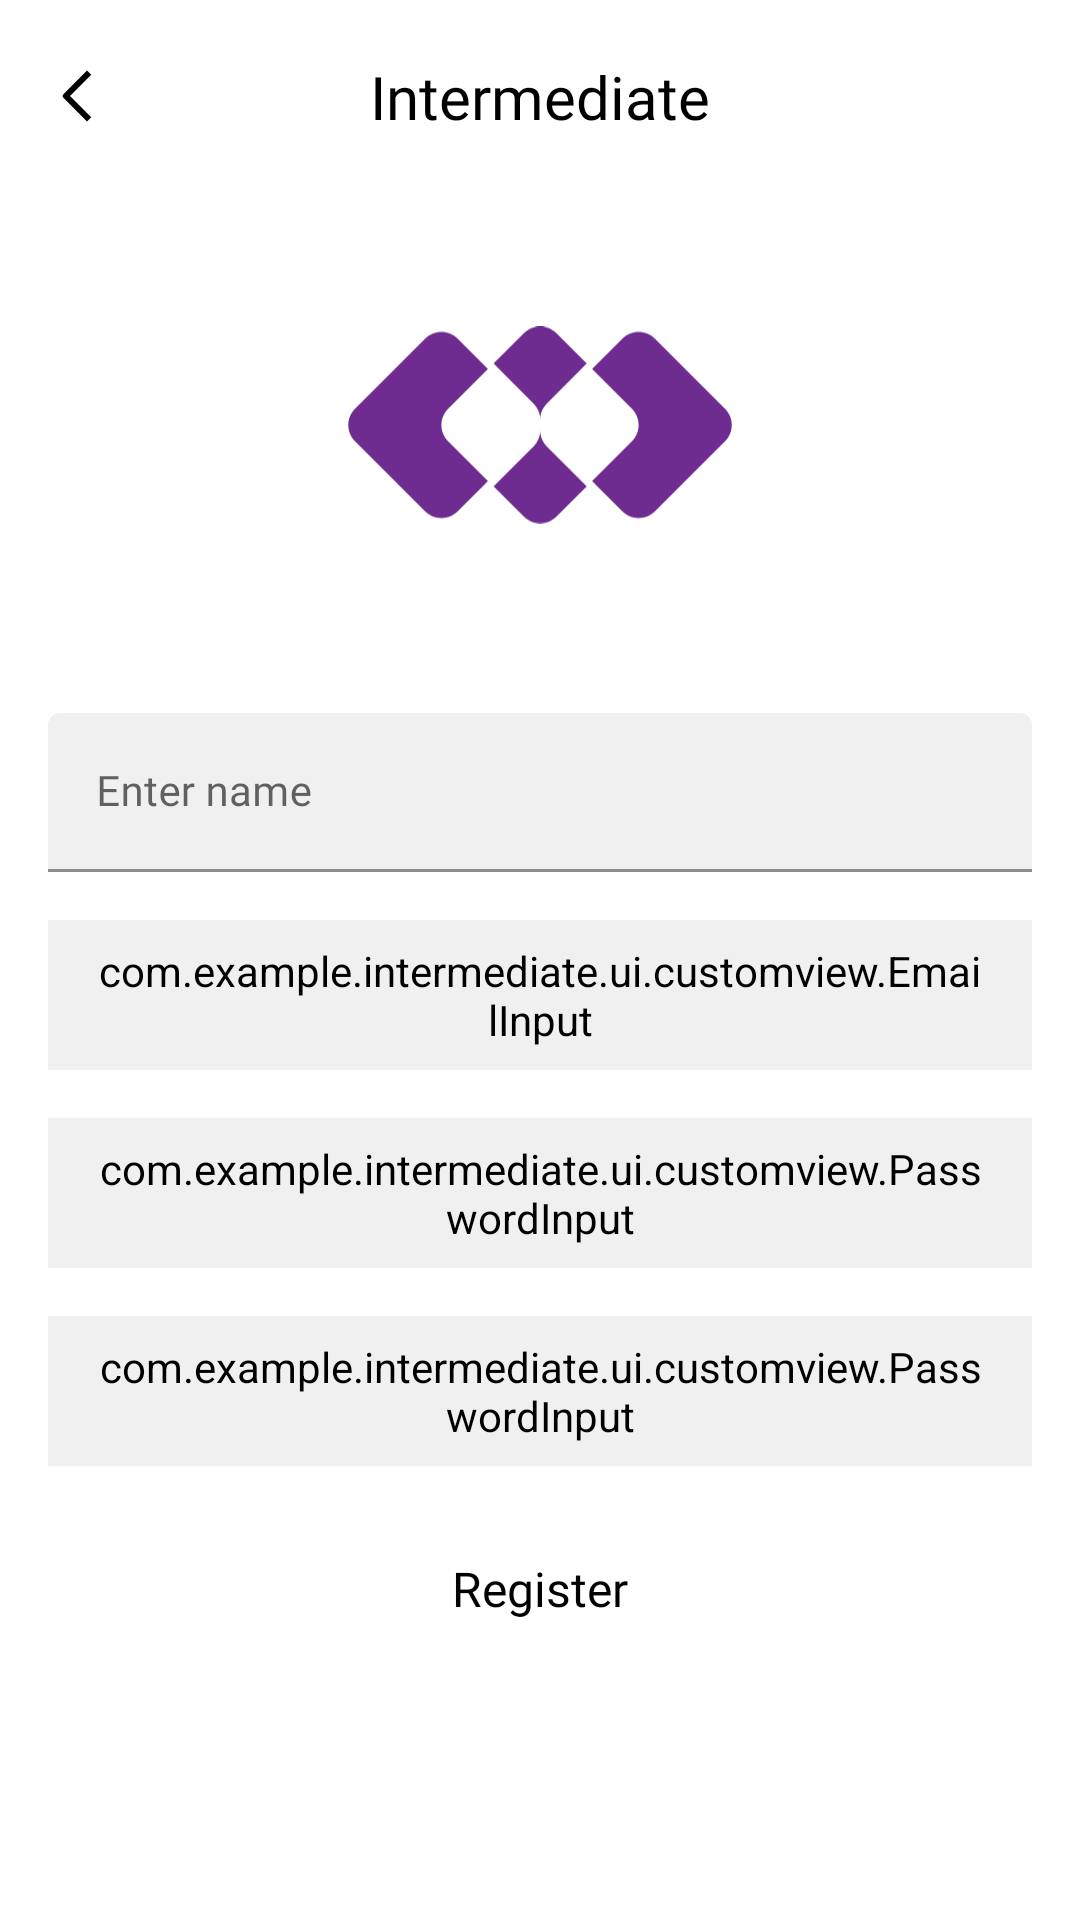

Here is an Android app screen rendered from its layout file. Give the layout XML and the strings, colors and styles it references.
<!-- AndroidManifest.xml: application theme Theme.Intermediate -->
<!-- res/layout/activity_register.xml -->
<?xml version="1.0" encoding="utf-8"?>
<androidx.constraintlayout.widget.ConstraintLayout
    xmlns:android="http://schemas.android.com/apk/res/android"
    xmlns:app="http://schemas.android.com/apk/res-auto"
    android:layout_width="match_parent"
    android:layout_height="match_parent">

    <ImageButton
        android:id="@+id/btn_back"
        android:layout_width="wrap_content"
        android:layout_height="wrap_content"
        android:layout_marginStart="12dp"
        android:layout_marginTop="12dp"
        android:padding="8dp"
        android:background="?attr/selectableItemBackgroundBorderless"
        android:src="@drawable/ic_back"
        android:contentDescription="@string/back_to_previous_menu"
        app:layout_constraintStart_toStartOf="parent"
        app:layout_constraintTop_toTopOf="parent" />

    <TextView
        android:id="@+id/tv_title"
        android:layout_width="match_parent"
        android:layout_height="wrap_content"
        android:layout_marginHorizontal="16dp"
        android:fontFamily="@font/fredoka_semibold"
        android:text="@string/app_name"
        android:textColor="@color/black"
        android:textSize="20sp"
        android:textAlignment="center"
        app:layout_constraintTop_toTopOf="@id/btn_back"
        app:layout_constraintBottom_toBottomOf="@id/btn_back" />

    <ImageView
        android:id="@+id/img_logo"
        android:layout_width="128dp"
        android:layout_height="128dp"
        android:layout_marginTop="32dp"
        android:src="@drawable/ic_logo"
        android:contentDescription="@string/intermediate_logo"
        app:layout_constraintTop_toBottomOf="@id/tv_title"
        app:layout_constraintStart_toStartOf="parent"
        app:layout_constraintEnd_toEndOf="parent" />

    <com.google.android.material.textfield.TextInputLayout
        android:id="@+id/layout_name"
        android:layout_width="match_parent"
        android:layout_height="wrap_content"
        android:layout_marginHorizontal="16dp"
        android:layout_marginTop="32dp"
        app:layout_constraintTop_toBottomOf="@id/img_logo">

        <com.google.android.material.textfield.TextInputEditText
            android:id="@+id/ed_register_name"
            android:layout_width="match_parent"
            android:layout_height="wrap_content"
            android:backgroundTint="@color/line_color"
            android:fontFamily="@font/fredoka_medium"
            android:paddingHorizontal="16dp"
            android:hint="@string/enter_name"
            android:textColor="@color/black"
            android:textSize="14sp"
            android:inputType="text" />
    </com.google.android.material.textfield.TextInputLayout>

    <com.google.android.material.textfield.TextInputLayout
        android:id="@+id/layout_email_input"
        android:layout_width="match_parent"
        android:layout_height="wrap_content"
        android:layout_marginHorizontal="16dp"
        android:layout_marginTop="16dp"
        app:hintEnabled="false"
        app:cursorColor="@color/black"
        app:layout_constraintTop_toBottomOf="@id/layout_name">

        <com.example.intermediate.ui.customview.EmailInput
            android:id="@+id/ed_register_email"
            android:layout_width="match_parent"
            android:layout_height="50dp"
            android:backgroundTint="@color/line_color"
            android:fontFamily="@font/fredoka_medium"
            android:paddingHorizontal="16dp"
            android:hint="@string/enter_email"
            android:singleLine="true"
            android:maxLines="1"
            android:textColor="@color/black"
            android:textSize="14sp"
            android:inputType="textEmailAddress" />
    </com.google.android.material.textfield.TextInputLayout>

    <com.google.android.material.textfield.TextInputLayout
        android:id="@+id/layout_password"
        android:layout_width="match_parent"
        android:layout_height="wrap_content"
        android:layout_marginHorizontal="16dp"
        android:layout_marginTop="16dp"
        app:hintEnabled="false"
        app:cursorColor="@color/black"
        app:layout_constraintTop_toBottomOf="@id/layout_email_input">

        <com.example.intermediate.ui.customview.PasswordInput
            android:id="@+id/ed_register_password"
            android:layout_width="match_parent"
            android:layout_height="50dp"
            android:backgroundTint="@color/line_color"
            android:fontFamily="@font/fredoka_medium"
            android:paddingHorizontal="16dp"
            android:hint="@string/enter_password"
            android:singleLine="true"
            android:maxLines="1"
            android:textColor="@color/black"
            android:textSize="14sp"
            android:inputType="textPassword" />
    </com.google.android.material.textfield.TextInputLayout>

    <com.google.android.material.textfield.TextInputLayout
        android:id="@+id/layout_confirm_password"
        android:layout_width="match_parent"
        android:layout_height="wrap_content"
        android:layout_marginHorizontal="16dp"
        android:layout_marginTop="16dp"
        app:hintEnabled="false"
        app:cursorColor="@color/black"
        app:layout_constraintTop_toBottomOf="@id/layout_password">

        <com.example.intermediate.ui.customview.PasswordInput
            android:id="@+id/ed_register_confirm_password"
            android:layout_width="match_parent"
            android:layout_height="50dp"
            android:backgroundTint="@color/line_color"
            android:fontFamily="@font/fredoka_medium"
            android:paddingHorizontal="16dp"
            android:hint="@string/confirm_password"
            android:singleLine="true"
            android:maxLines="1"
            android:textColor="@color/black"
            android:textSize="14sp"
            android:inputType="textPassword" />
    </com.google.android.material.textfield.TextInputLayout>

    <TextView
        android:id="@+id/btn_register"
        android:layout_width="match_parent"
        android:layout_height="50dp"
        android:layout_marginTop="16dp"
        android:gravity="center"
        android:fontFamily="@font/fredoka_medium"
        android:text="@string/register"
        android:textSize="16sp"
        android:textColor="@color/black"
        app:layout_constraintTop_toBottomOf="@id/layout_confirm_password" />
</androidx.constraintlayout.widget.ConstraintLayout>
<!-- resources referenced by this layout -->
<resources>
  <color name="black">#FF000000</color>
  <color name="line_color">#F0F0F0</color>
  <!-- drawable ic_back (drawable) -->
  <vector xmlns:android="http://schemas.android.com/apk/res/android"
      android:width="12dp"
      android:height="24dp"
      android:viewportWidth="12"
      android:viewportHeight="24">
    <path
        android:pathData="m3.343,12l7.071,7.071L9,20.485l-7.778,-7.778a1,1 0,0 1,0 -1.414L9,3.515l1.414,1.414z"
        android:fillColor="@color/black"
        android:fillType="evenOdd"/>
  </vector>
  <!-- drawable ic_logo (drawable) -->
  <vector xmlns:android="http://schemas.android.com/apk/res/android"
      android:width="1106dp"
      android:height="568dp"
      android:viewportWidth="1106"
      android:viewportHeight="568">
    <path
        android:pathData="M288.4,237.1L403.1,122.4L315.8,35.1C309.6,29 302.3,24.1 294.3,20.8C286.3,17.4 277.7,15.7 269,15.7C260.3,15.7 251.7,17.4 243.7,20.8C235.7,24.1 228.4,29 222.2,35.1L20.2,237.1C7.8,249.5 0.9,266.3 0.9,283.9C0.9,301.4 7.8,318.2 20.2,330.6L222.2,532.6C234.6,545 251.5,552 269,552C286.5,552 303.4,545 315.8,532.6L403.1,445.3L288.4,330.6C276,318.2 269,301.4 269,283.9C269,266.3 276,249.5 288.4,237.1Z"
        android:fillColor="#6E2B90"/>
    <path
        android:pathData="M553.5,268.5C553.5,259.8 555.2,251.2 558.6,243.2C561.9,235.1 566.8,227.8 572.9,221.7L687.6,107L600.3,19.7C594.1,13.5 586.8,8.7 578.8,5.3C570.8,2 562.2,0.3 553.5,0.3C544.8,0.3 536.2,2 528.2,5.3C520.2,8.7 512.9,13.5 506.7,19.7L419.4,107L534.1,221.7C540.3,227.8 545.2,235.1 548.5,243.1C551.8,251.2 553.6,259.8 553.5,268.5Z"
        android:fillColor="#6E2B90"/>
    <path
        android:pathData="M553.5,299.3C553.6,308 551.9,316.6 548.5,324.6C545.2,332.7 540.3,339.9 534.2,346.1L419.5,460.8L506.8,548.1C519.2,560.5 536,567.5 553.5,567.5C571.1,567.5 587.9,560.5 600.3,548.1L687.6,460.8L572.9,346.1C566.8,339.9 561.9,332.7 558.6,324.6C555.2,316.6 553.5,308 553.5,299.3Z"
        android:fillColor="#6E2B90"/>
    <path
        android:pathData="M1085.9,237.1L883.9,35.1C877.8,29 870.5,24.1 862.5,20.8C854.4,17.5 845.8,15.8 837.1,15.8C828.5,15.8 819.9,17.5 811.8,20.8C803.8,24.1 796.5,29 790.4,35.1L703.1,122.4L817.8,237.1C830.2,249.6 837.1,266.4 837.1,283.9C837.1,301.4 830.2,318.3 817.8,330.7L703.1,445.4L790.4,532.7C802.8,545.1 819.6,552.1 837.1,552.1C854.7,552.1 871.5,545.1 883.9,532.7L1085.9,330.7C1092.1,324.6 1096.9,317.3 1100.3,309.2C1103.6,301.2 1105.3,292.6 1105.3,283.9C1105.3,275.2 1103.6,266.6 1100.3,258.6C1096.9,250.6 1092.1,243.3 1085.9,237.1Z"
        android:fillColor="#6E2B90"/>
  </vector>
  <string name="app_name">Intermediate</string>
  <string name="back_to_previous_menu">Back to previous menu</string>
  <string name="confirm_password">Confirm Password</string>
  <string name="enter_email">Enter email</string>
  <string name="enter_name">Enter name</string>
  <string name="enter_password">Enter password</string>
  <string name="intermediate_logo">Intermediate logo</string>
  <string name="register">Register</string>
  <style name="Theme.Intermediate" parent="Theme.MaterialComponents.Light.NoActionBar">
          <item name="android:windowBackground">@color/white</item>
          
          <item name="colorPrimary">@color/black</item>
          <item name="colorOnPrimary">@color/white</item>
          
          <item name="colorSecondary">@color/grey</item>
          <item name="colorOnSecondary">@color/black</item>
          
          <item name="android:statusBarColor">@color/white</item>
          <item name="android:windowLightStatusBar">true</item>
          
      </style>
  <color name="white">#FFFFFFFF</color>
  <color name="grey">#384959</color>
</resources>
